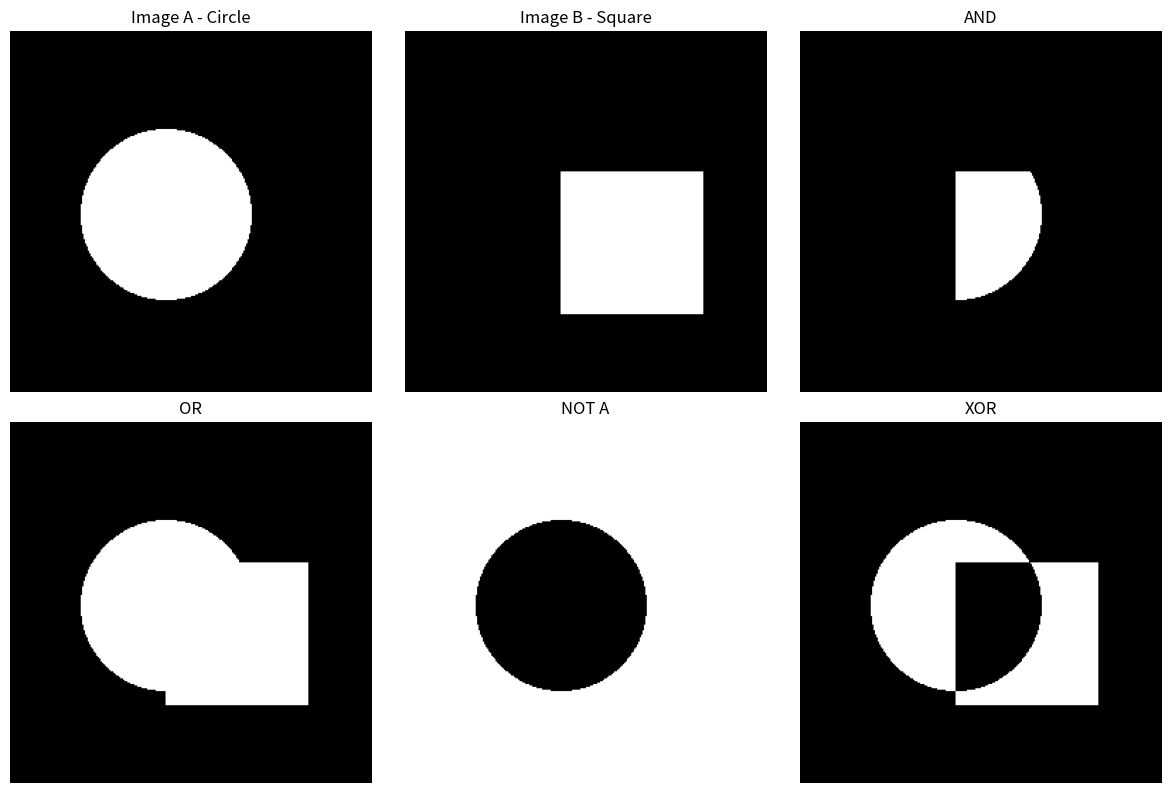

This chart was generated by the following Python code:
from PIL import Image, ImageDraw
import numpy as np
import matplotlib.pyplot as plt

# CREATE TWO BINARY IMAGES 

size = 256

# Create black images

image1 = Image.new("L", (size, size), 0)
image2 = Image.new("L", (size, size), 0)

# Drawing objects

draw1 = ImageDraw.Draw(image1)
draw2 = ImageDraw.Draw(image2)

# IMAGE 1: CIRCLE 

draw1.ellipse(
    (50, 70, 170, 190),
    fill=255
)

# IMAGE 2: SQUARE

draw2.rectangle(
    (110, 100, 210, 200),
    fill=255
)

# Convert to NumPy arrays

A = np.array(image1)
B = np.array(image2)


# CONVERT TO BINARY

A_binary = A > 0
B_binary = B > 0


# LOGICAL OPERATIONS 

# AND
AND_result = np.logical_and(A_binary, B_binary)

# OR
OR_result = np.logical_or(A_binary, B_binary)

# NOT
NOT_A_result = np.logical_not(A_binary)

# XOR
XOR_result = np.logical_xor(A_binary, B_binary)


# DISPLAY RESULTS 

plt.figure(figsize=(12, 8))

plt.subplot(2, 3, 1)
plt.imshow(A_binary, cmap="gray")
plt.title("Image A - Circle")
plt.axis("off")

plt.subplot(2, 3, 2)
plt.imshow(B_binary, cmap="gray")
plt.title("Image B - Square")
plt.axis("off")

plt.subplot(2, 3, 3)
plt.imshow(AND_result, cmap="gray")
plt.title("AND")
plt.axis("off")

plt.subplot(2, 3, 4)
plt.imshow(OR_result, cmap="gray")
plt.title("OR")
plt.axis("off")

plt.subplot(2, 3, 5)
plt.imshow(NOT_A_result, cmap="gray")
plt.title("NOT A")
plt.axis("off")

plt.subplot(2, 3, 6)
plt.imshow(XOR_result, cmap="gray")
plt.title("XOR")
plt.axis("off")

plt.tight_layout()
plt.show()
